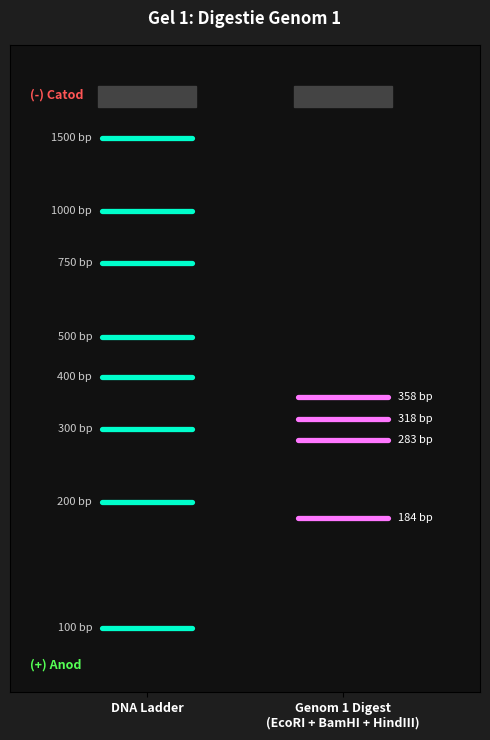
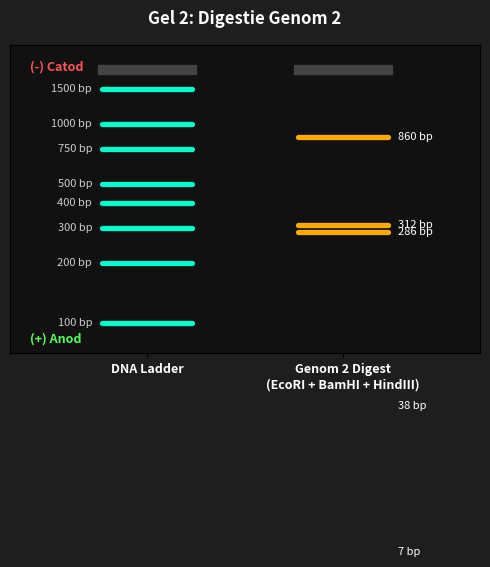

The script that saved these images, in order:
import matplotlib.pyplot as plt
import numpy as np

def digest_dna(sequence, enzymes):
    """
    Simuleaza digestia enzimatica completa a unei secvente de ADN.
    Returneaza dimensiunile fragmentelor rezultate (in bp).
    """
    cut_positions = set()
    for name, info in enzymes.items():
        pattern = info["site"]
        cut_offset = info["cut_offset"]
        start = 0
        while True:
            idx = sequence.find(pattern, start)
            if idx == -1:
                break
            cut_positions.add(idx + cut_offset)
            start = idx + 1

    sorted_cuts = sorted(list(cut_positions))
    fragments = []
    prev = 0
    for cut in sorted_cuts:
        fragments.append(len(sequence[prev:cut]))
        prev = cut
    fragments.append(len(sequence[prev:]))
    return sorted(fragments, reverse=True)


def draw_gel(title, sample_name, sample_fragments, ladder_bands, band_color="#ff77ff"):
    """
    Deseneaza un gel individual de electroforeza in agaroza.
    """
    fig, ax = plt.subplots(figsize=(5, 7.5), facecolor="#1e1e1e")
    ax.set_facecolor("#111111")

    def size_to_y(bp):
        return np.log10(bp)

    lanes = {
        1: {"name": "DNA Ladder", "fragments": ladder_bands, "color": "#00ffcc"},
        2: {"name": sample_name, "fragments": sample_fragments, "color": band_color}
    }

    for lane_idx, data in lanes.items():
        ax.add_patch(plt.Rectangle((lane_idx - 0.25, 3.25), 0.5, 0.05, color="#444444"))
        
        for bp in data["fragments"]:
            y_pos = size_to_y(bp)
            ax.plot([lane_idx - 0.23, lane_idx + 0.23], [y_pos, y_pos], 
                    color=data["color"], lw=3.8, solid_capstyle='round')
            
            if lane_idx == 1:
                ax.text(lane_idx - 0.28, y_pos, f"{bp} bp", color="#cccccc", 
                        fontsize=8, va="center", ha="right")
            else:
                ax.text(lane_idx + 0.28, y_pos, f"{bp} bp", color="#ffffff", 
                        fontsize=8, va="center", ha="left")

    ax.set_xlim(0.3, 2.7)
    ax.set_ylim(np.log10(70), 3.4)
    ax.set_xticks([1, 2])
    ax.set_xticklabels([lanes[1]["name"], lanes[2]["name"]], color="white", fontsize=9, fontweight="bold")
    ax.set_yticks([])

    ax.text(0.4, 3.27, "(-) Catod", color="#ff5555", fontsize=9, fontweight="bold")
    ax.text(0.4, np.log10(80), "(+) Anod", color="#55ff55", fontsize=9, fontweight="bold")
    ax.set_title(title, color="white", fontsize=12, pad=15, fontweight="bold")

    plt.tight_layout()
    return fig


genome_1 = (
    "ATGGCCTACGTACCGTTAGGCTACGTAGCTAGCTAGCTGATCGATCGTAGCTAGCTAGCTAGCTAGCTAGC"
    "TAGCTAGCTAGCTACGATCGATCGATCGATCGATCGATCGATCGATCGATCGATCGATCGATCGATCGATC"
    "GATCGATCGATCGATCGATCGATCGATCGATCGATCGATCGATCGATCGATCGATCGATCGATCGATCGATC"
    "GATCGATCGATCGATCGATCGATCGATCGATCGATCGATCGATCGATCGATCGATCGATCGATCGATCGATC"
    "ATCGATCGATCGATCGATCGATCGATCGATCGAATTCGATCGATCGATCGATCGATCGATCGATCGATCGA"
    "TCGATCGATCGATCGATCGATCGATCGATCGATCGATCGATCGATCGATCGATCGATCGATCGATCGATCG"
    "ATCGATCGATCGATCGATCGATCGATCGATCGATCGATCGATCGATCGATCGATCGATCGATCGATCGATC"
    "GATCGATCGATCGATCGATCGATCGATCGATCGATCGATCGATCGATCGATCGATCGATCGATCGATCGATC"
    "GATCGATCGATCGATCGATCGATCGATCGATCGATCGATCGATCGATCGATCGATCGATCGATCGATCGATC"
    "GATCGATCGATCGATCGATCGATCGATCGATCGGATCCGATCGATCGATCGATCGATCGATCGATCGATCG"
    "ATCGATCGATCGATCGATCGATCGATCGATCGATCGATCGATCGATCGATCGATCGATCGATCGATCGATC"
    "GATCGATCGATCGATCGATCGATCGATCGATCGATCGATCGATCGATCGATCGATCGATCGATCGATCGATC"
    "GATCGATCGATCGATCGATCGATCGATCGATCGATCGATCGATCGATCGATCGATCGATCGATCGATCGATC"
    "GATCGATCGATCGATCGATCGATCGATCGAAGCTTGATCGATCGATCGATCGATCGATCGATCGATCGATC"
    "GATCGATCGATCGATCGATCGATCGATCGATCGATCGATCGATCGATCGATCGATCGATCGATCGATCGATC"
    "GATCGATCGATCGATCGATCGATCGATCGATCGATCGATCGATCGATCGATCGATCGATCGATCGATCTAA"
)

genome_2 = (
    "ATGGCCAAGCTTGCTAGCTAGCTGATCGATCGTAGCTAGCTAGCTAGCTAGCTAGCTAGCTAGCTAGCTAC"
    "GATCGATCGATCGATCGATCGATCGATCGATCGATCGATCGATCGATCGATCGATCGATCGATCGATCGATC"
    "GATCGATCGATCGATCGATCGATCGATCGATCGATCGATCGATCGATCGATCGATCGATCGATCGATCGATC"
    "GATCGATCGATCGATCGATCGATCGATCGATCGATCGATCGATCGATCGATCGATCGATCGATCGATCGATC"
    "ATCGATCGATCGATCGATCGATCGATCGATCGAATTCGATCGATCGATCGATCGATCGATCGATCGATCGA"
    "TCGATCGATCGATCGATCGATCGATCGATCGATCGATCGATCGATCGATCGATCGATCGATCGATCGATCG"
    "ATCGATCGATCGATCGATCGATCGATCGATCGATCGATCGATCGATCGATCGATCGATCGATCGATCGATC"
    "GATCGATCGATCGATCGATCGATCGATCGATCGATCGATCGATCGATCGATCGATCGATCGATCGATCGATC"
    "GATCGATCGATCGATCGATCGATCGATCGATCGAATTCGATCGATCGATCGATCGATCGATCGATCGATCG"
    "GATCCGATCGATCGATCGATCGATCGATCGATCGATCGATCGATCGATCGATCGATCGATCGATCGATCGA"
    "TCGATCGATCGATCGATCGATCGATCGATCGATCGATCGATCGATCGATCGATCGATCGATCGATCGATCG"
    "ATCGATCGATCGATCGATCGATCGATCGATCGATCGATCGATCGATCGATCGATCGATCGATCGATCGATC"
    "GATCGATCGATCGATCGATCGATCGATCGATCGATCGATCGATCGATCGATCGATCGATCGATCGATCGATC"
    "GATCGATCGATCGATCGATCGATCGATCGATCGATCGATCGATCGATCGATCGATCGATCGATCGATCGATC"
    "GATCGATCGATCGATCGATCGATCGATCGATCGATCGATCGATCGATCGATCGATCGATCGATCGATCGATC"
    "GATCGATCGATCGATCGATCGATCGATCGATCGATCGATCGATCGATCGATCGATCGATCGATCGATCGATC"
    "GATCGATCGATCGATCGATCGATCGATCGATCGATCGATCGATCGATCGATCGATCGATCGATCGATCGATC"
    "GATCGATCGATCGATCGATCGATCGATCGATCGATCGATCGATCGATCGATCGATCGATCGATCGATCGATC"
    "GATCGATCGATCGATCGATCGATCGATCGATCGATCGATCGATCGATCGATCGATCGATCGATCGATCGATC"
    "GATCGATCGATCGATCGATCGATCGATCGATCGATCGATCGATCGATCGATCGATCGATCGATCGATCGATC"
    "GATCGATCGATCGATCGATCGATCGATCGATCGATCGATCGATCGATCGATCGATCGATCGATCGATCTAA"
)

enzymes = {
    "EcoRI":   {"site": "GAATTC", "cut_offset": 1},
    "BamHI":   {"site": "GGATCC", "cut_offset": 1},
    "HindIII": {"site": "AAGCTT", "cut_offset": 1}
}

fragments_1 = digest_dna(genome_1, enzymes)
fragments_2 = digest_dna(genome_2, enzymes)
ladder_bands = [1500, 1000, 750, 500, 400, 300, 200, 100]

fig1 = draw_gel(
    title="Gel 1: Digestie Genom 1",
    sample_name="Genom 1 Digest\n(EcoRI + BamHI + HindIII)",
    sample_fragments=fragments_1,
    ladder_bands=ladder_bands,
    band_color="#ff77ff"
)

fig2 = draw_gel(
    title="Gel 2: Digestie Genom 2",
    sample_name="Genom 2 Digest\n(EcoRI + BamHI + HindIII)",
    sample_fragments=fragments_2,
    ladder_bands=ladder_bands,
    band_color="#ffaa00"
)

plt.show()
